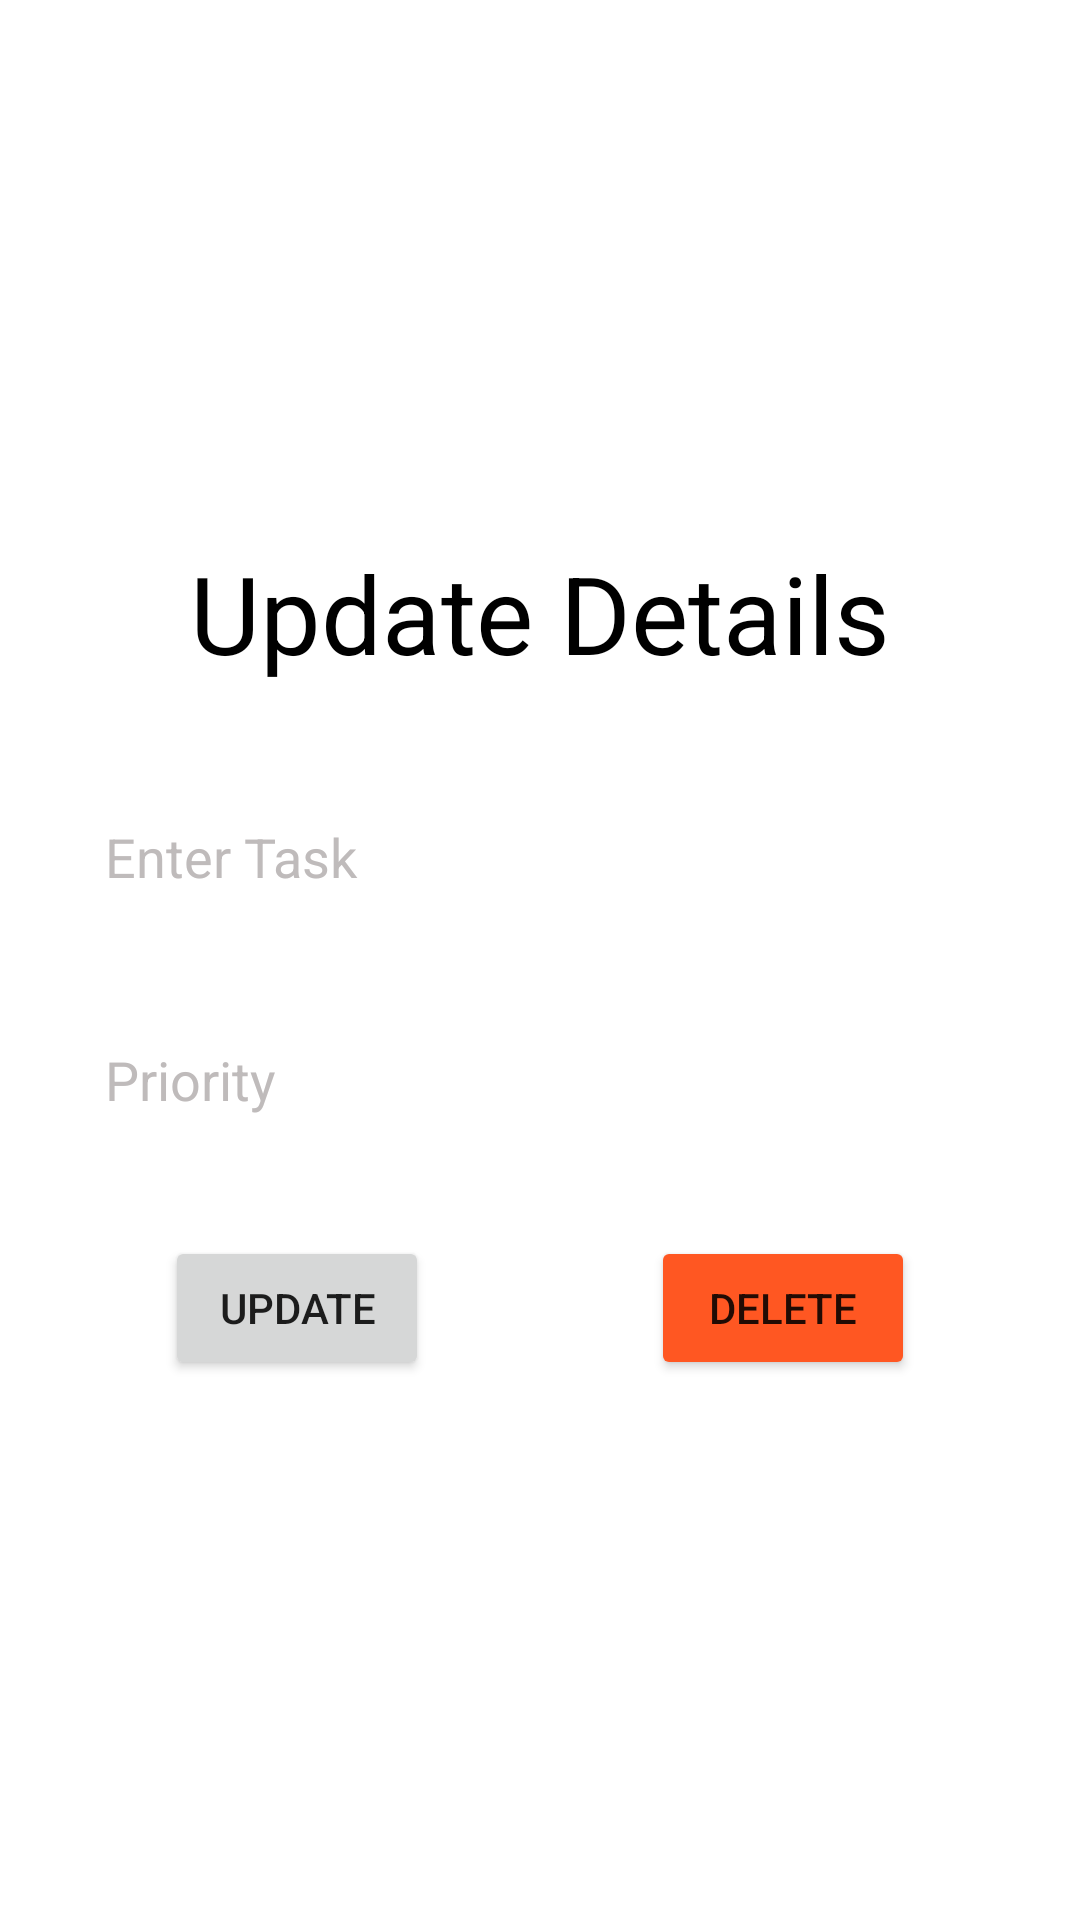

The Android layout XML behind this screen, and the referenced resources:
<!-- AndroidManifest.xml: application theme Theme.Assignment -->
<!-- res/layout/activity_update_info.xml -->
<?xml version="1.0" encoding="utf-8"?>
<LinearLayout xmlns:android="http://schemas.android.com/apk/res/android"
    xmlns:app="http://schemas.android.com/apk/res-auto"
    xmlns:tools="http://schemas.android.com/tools"
    android:background="@color/white"
    android:layout_width="match_parent"
    android:layout_height="match_parent"
    android:orientation="vertical"
    android:gravity="center"
    android:padding="20dp"
    tools:context=".View.UpdateInfo">

    <TextView
        android:layout_width="match_parent"
        android:layout_height="wrap_content"
        android:fontFamily="sans-serif"
        android:gravity="center"
        android:text="Update Details"
        android:textColor="@color/black"
        android:textSize="36sp" />

    <EditText
        android:id="@+id/create_title"
        android:layout_width="match_parent"
        android:layout_height="wrap_content"
        android:hint="Enter Task"
        android:layout_marginTop="30dp"
        android:padding="15dp"
        android:background="@drawable/custom_edittetext"
        android:textColorHint="#BFBBBB"
        android:textColor="@color/white"
        />

    <EditText
        android:id="@+id/create_priority"
        android:layout_width="match_parent"
        android:layout_height="wrap_content"
        android:layout_marginTop="20dp"
        android:hint="Priority"
        android:padding="15dp"
        android:background="@drawable/custom_edittetext"
        android:textColorHint="#BFBBBB"
        android:textColor="@color/white"
        />

    <LinearLayout
        android:layout_width="250dp"
        android:layout_height="wrap_content"
        android:orientation="horizontal"
        android:layout_marginTop="25dp">
        <Button
            android:id="@+id/update_button"
            android:layout_width="wrap_content"
            android:layout_height="wrap_content"
            android:text="Update"/>

        <View
            android:layout_width="0dp"
            android:layout_height="0dp"
            android:layout_weight="1"/>

        <Button
            android:id="@+id/delete_button"
            android:layout_width="wrap_content"
            android:layout_height="wrap_content"
            android:backgroundTint="#FF5722"
            android:text="Delete"/>
    </LinearLayout>

</LinearLayout>
<!-- resources referenced by this layout -->
<resources>
  <style name="Theme.Assignment" parent="Theme.MaterialComponents.DayNight.DarkActionBar">
          
          <item name="colorPrimary">@color/purple_500</item>
          <item name="colorPrimaryVariant">@color/purple_700</item>
          <item name="colorOnPrimary">@color/white</item>
          
          <item name="colorSecondary">@color/teal_200</item>
          <item name="colorSecondaryVariant">@color/teal_700</item>
          <item name="colorOnSecondary">@color/black</item>
          
          <item name="android:statusBarColor">?attr/colorPrimaryVariant</item>
          
  
  
          <item name="windowActionBar">false</item>
          <item name="windowNoTitle">true</item>
      </style>
  <!-- not gathered from this repository: default colours our renderer supplied (Android Studio template values) -->
  <color name="purple_500">#FF6200EE</color>
  <color name="purple_700">#FF3700B3</color>
  <color name="teal_200">#FF03DAC5</color>
  <color name="teal_700">#FF018786</color>
  <color name="black">#FF000000</color>
  <color name="white">#FFFFFFFF</color>
</resources>
